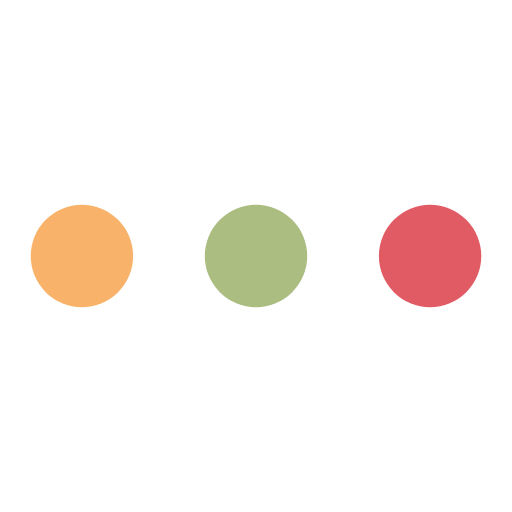
t = 0.00 s
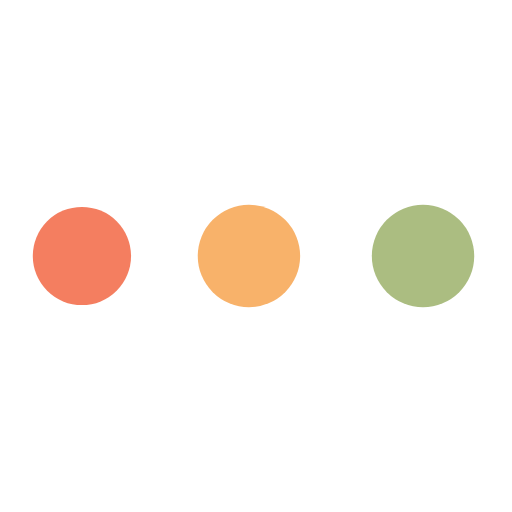
t = 0.20 s
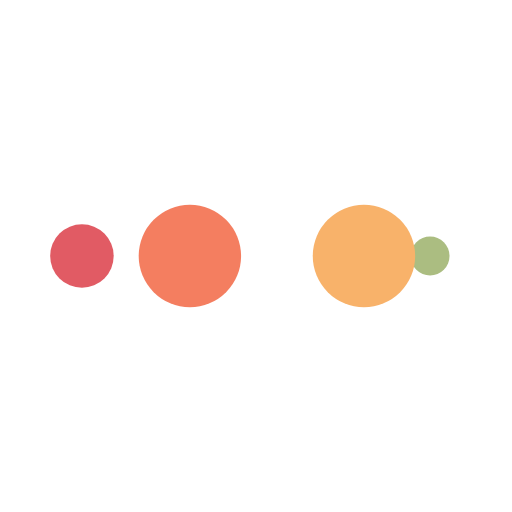
t = 0.33 s
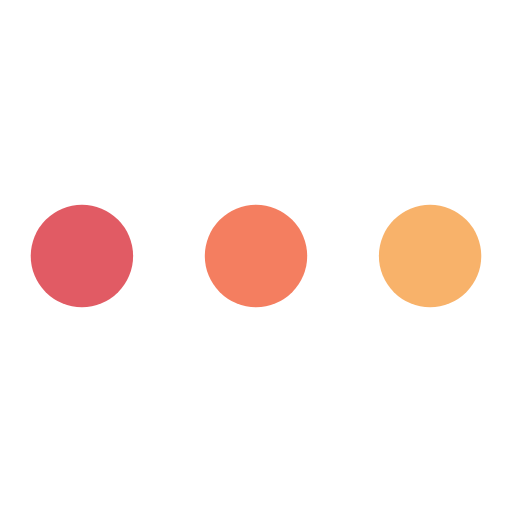
t = 0.53 s
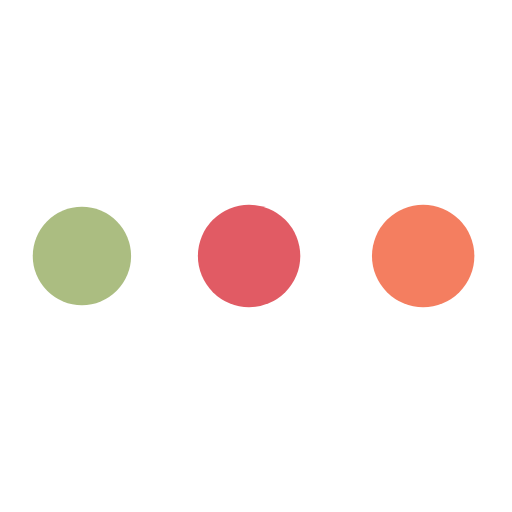
t = 0.72 s
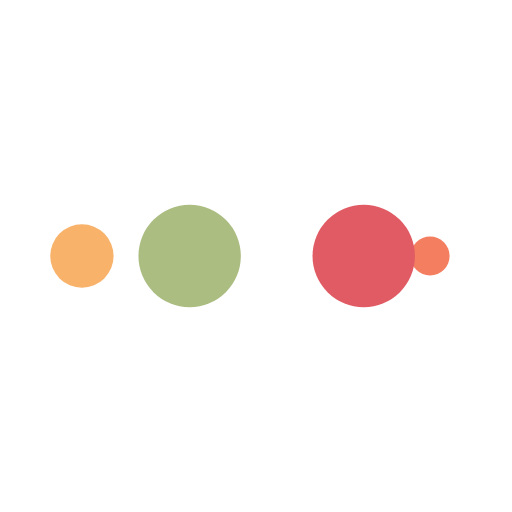
t = 0.86 s

The animated SVG that drew these frames (rendered in a browser with its animation timeline set to each time). Animation: 10 SMIL elements (animate=10); one cycle of 1.05 s, repeats indefinitely.

<?xml version="1.0" encoding="utf-8"?>
<svg xmlns="http://www.w3.org/2000/svg" xmlns:xlink="http://www.w3.org/1999/xlink" style="margin: auto; background: none; display: block; shape-rendering: auto;" width="200px" height="200px" viewBox="0 0 100 100" preserveAspectRatio="xMidYMid">
<circle cx="84" cy="50" r="10" fill="#e15b64">
    <animate attributeName="r" repeatCount="indefinite" dur="0.2631578947368421s" calcMode="spline" keyTimes="0;1" values="10;0" keySplines="0 0.5 0.5 1" begin="0s"></animate>
    <animate attributeName="fill" repeatCount="indefinite" dur="1.0526315789473684s" calcMode="discrete" keyTimes="0;0.25;0.5;0.75;1" values="#e15b64;#abbd81;#f8b26a;#f47e60;#e15b64" begin="0s"></animate>
</circle><circle cx="16" cy="50" r="10" fill="#e15b64">
  <animate attributeName="r" repeatCount="indefinite" dur="1.0526315789473684s" calcMode="spline" keyTimes="0;0.25;0.5;0.75;1" values="0;0;10;10;10" keySplines="0 0.5 0.5 1;0 0.5 0.5 1;0 0.5 0.5 1;0 0.5 0.5 1" begin="0s"></animate>
  <animate attributeName="cx" repeatCount="indefinite" dur="1.0526315789473684s" calcMode="spline" keyTimes="0;0.25;0.5;0.75;1" values="16;16;16;50;84" keySplines="0 0.5 0.5 1;0 0.5 0.5 1;0 0.5 0.5 1;0 0.5 0.5 1" begin="0s"></animate>
</circle><circle cx="50" cy="50" r="10" fill="#f47e60">
  <animate attributeName="r" repeatCount="indefinite" dur="1.0526315789473684s" calcMode="spline" keyTimes="0;0.25;0.5;0.75;1" values="0;0;10;10;10" keySplines="0 0.5 0.5 1;0 0.5 0.5 1;0 0.5 0.5 1;0 0.5 0.5 1" begin="-0.2631578947368421s"></animate>
  <animate attributeName="cx" repeatCount="indefinite" dur="1.0526315789473684s" calcMode="spline" keyTimes="0;0.25;0.5;0.75;1" values="16;16;16;50;84" keySplines="0 0.5 0.5 1;0 0.5 0.5 1;0 0.5 0.5 1;0 0.5 0.5 1" begin="-0.2631578947368421s"></animate>
</circle><circle cx="84" cy="50" r="10" fill="#f8b26a">
  <animate attributeName="r" repeatCount="indefinite" dur="1.0526315789473684s" calcMode="spline" keyTimes="0;0.25;0.5;0.75;1" values="0;0;10;10;10" keySplines="0 0.5 0.5 1;0 0.5 0.5 1;0 0.5 0.5 1;0 0.5 0.5 1" begin="-0.5263157894736842s"></animate>
  <animate attributeName="cx" repeatCount="indefinite" dur="1.0526315789473684s" calcMode="spline" keyTimes="0;0.25;0.5;0.75;1" values="16;16;16;50;84" keySplines="0 0.5 0.5 1;0 0.5 0.5 1;0 0.5 0.5 1;0 0.5 0.5 1" begin="-0.5263157894736842s"></animate>
</circle><circle cx="16" cy="50" r="10" fill="#abbd81">
  <animate attributeName="r" repeatCount="indefinite" dur="1.0526315789473684s" calcMode="spline" keyTimes="0;0.25;0.5;0.75;1" values="0;0;10;10;10" keySplines="0 0.5 0.5 1;0 0.5 0.5 1;0 0.5 0.5 1;0 0.5 0.5 1" begin="-0.7894736842105262s"></animate>
  <animate attributeName="cx" repeatCount="indefinite" dur="1.0526315789473684s" calcMode="spline" keyTimes="0;0.25;0.5;0.75;1" values="16;16;16;50;84" keySplines="0 0.5 0.5 1;0 0.5 0.5 1;0 0.5 0.5 1;0 0.5 0.5 1" begin="-0.7894736842105262s"></animate>
</circle>
<!-- [ldio] generated by https://loading.io/ --></svg>
